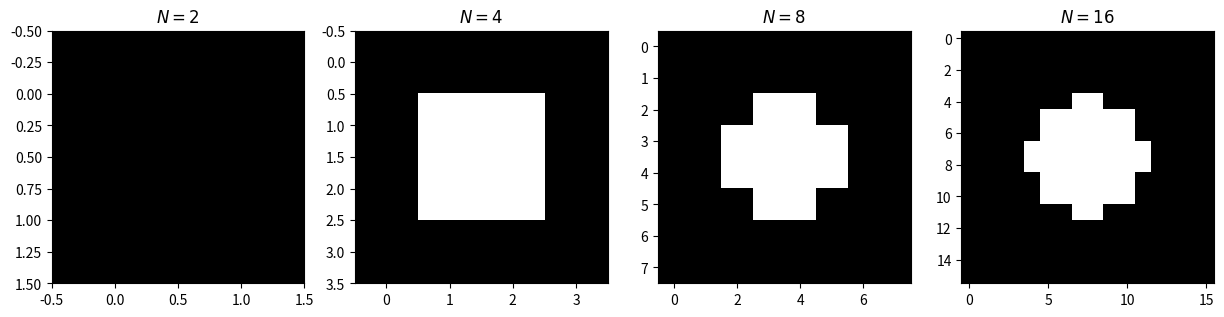

Generate this figure with matplotlib:
import numpy as np
import matplotlib.pyplot as plt
# from skimage.io import imshow, imread
# Image sampling involves taking the value of the image at regular spatial intervals.
# The length of the intervals defines the spatial resolution of the image.

def circle_image(x, y): # result is a 2D array representing a circular region where the value is True inside the circle and False outside
    X, Y = np.meshgrid(x, y) #meshgrid of x and y points in the coordinate axes direction
    radius  = 0.5
    return X**2 + Y**2 <= radius**2

factors = 2**np.arange(1,5) 
#numpy.arange([start, ]stop, [step, ]dtype=None, *, like=None)
#Return evenly spaced values within a given interval.
fig, ax = plt.subplots(1, len(factors), figsize=(15,4))

for i,N in enumerate(factors):
    x = np.linspace(-1, 1, num=N)
    y = np.linspace(-1, 1, num=N)
    image = circle_image(x, y)
    ax[i].imshow(image, cmap='gray')
    ax[i].set_title('$N = {}$'.format(N))

plt.show()


